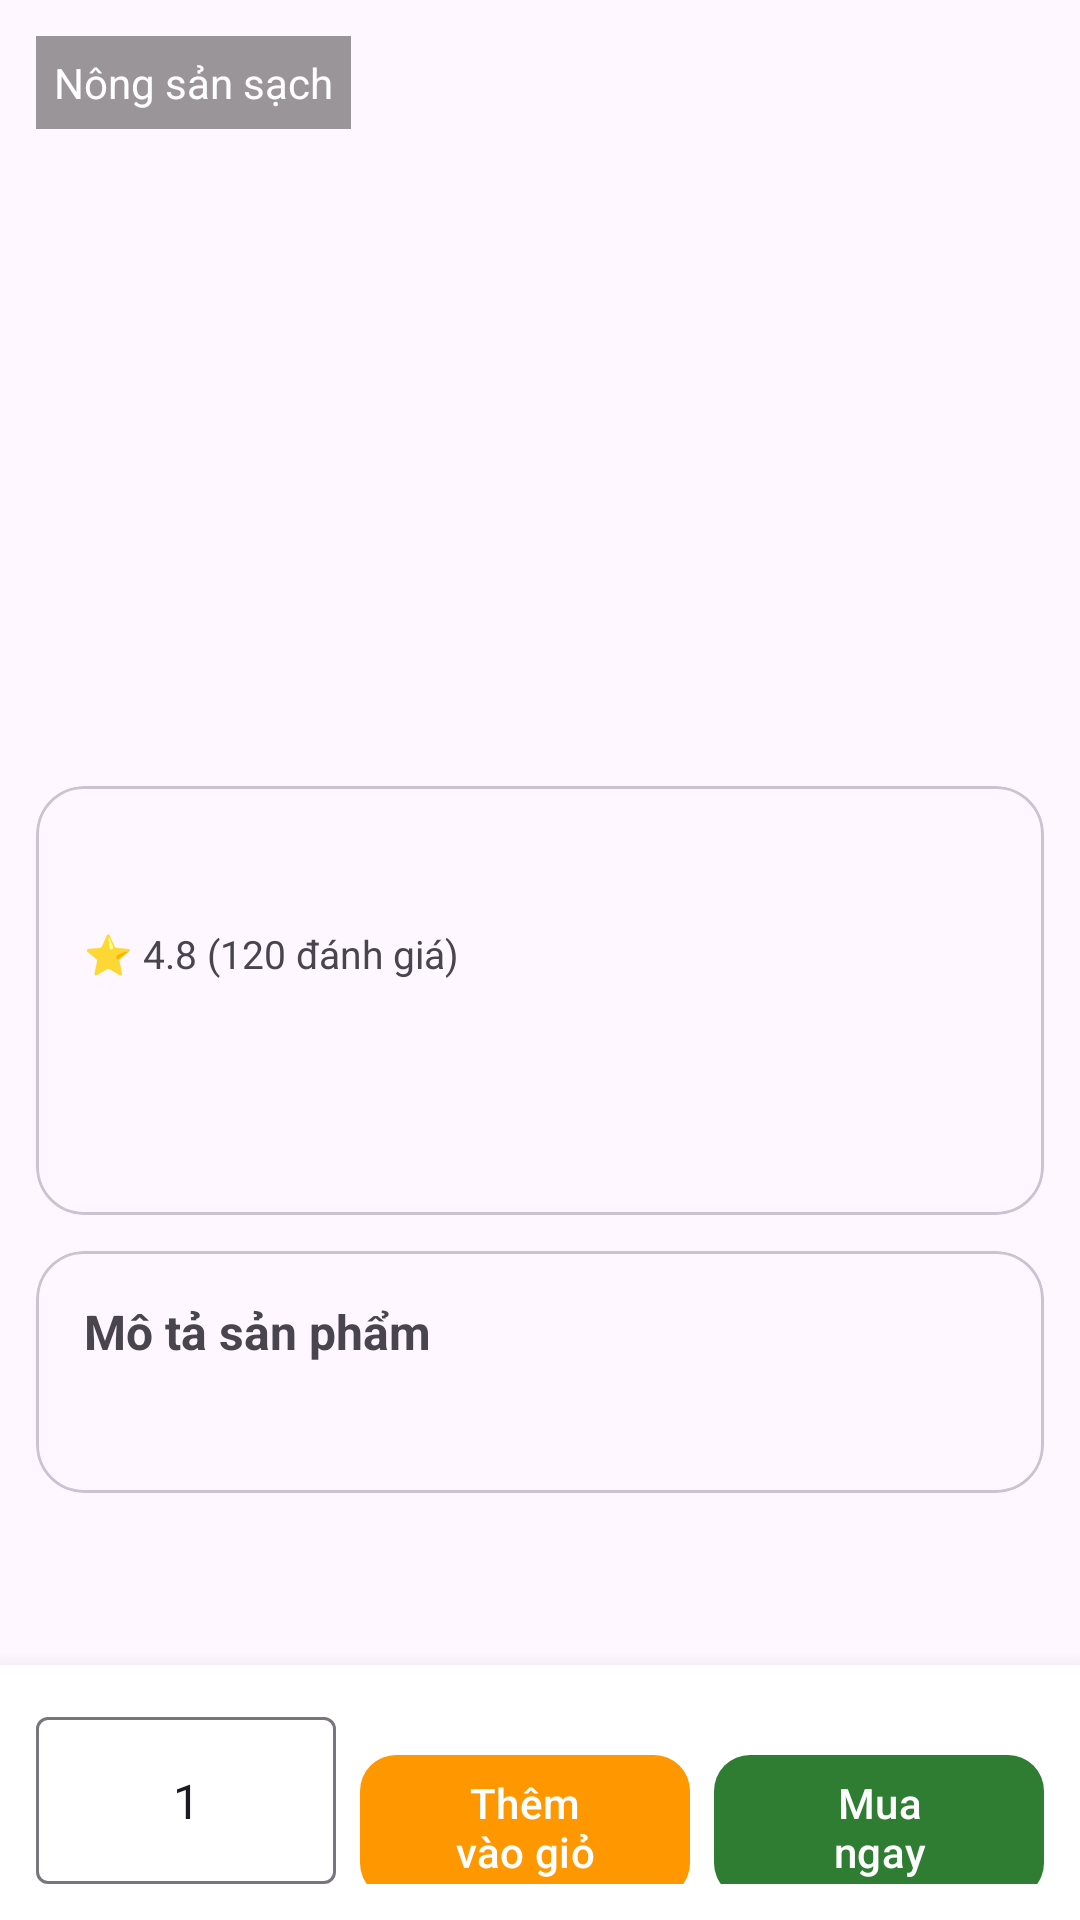

Layout XML and referenced resources for this Android screen:
<!-- AndroidManifest.xml: application theme Theme.Htgdnss -->
<!-- res/layout/activity_product_detail.xml -->
<?xml version="1.0" encoding="utf-8"?>
<androidx.coordinatorlayout.widget.CoordinatorLayout
    xmlns:android="http://schemas.android.com/apk/res/android"
    xmlns:app="http://schemas.android.com/apk/res-auto"
    android:layout_width="match_parent"
    android:layout_height="match_parent"
    android:background="?attr/colorSurface">


    
    <com.google.android.material.appbar.MaterialToolbar
        android:id="@+id/toolbar"
        android:layout_width="match_parent"
        android:layout_height="?attr/actionBarSize"
        android:title="Chi tiết sản phẩm"
        app:titleCentered="true"/>

    
    <androidx.core.widget.NestedScrollView
        android:layout_width="match_parent"
        android:layout_height="match_parent"
        app:layout_behavior="@string/appbar_scrolling_view_behavior">

        <LinearLayout
            android:layout_width="match_parent"
            android:layout_height="wrap_content"
            android:orientation="vertical">

            
            <FrameLayout
                android:layout_width="match_parent"
                android:layout_height="250dp">

                <ImageView
                    android:id="@+id/ivImage"
                    android:layout_width="match_parent"
                    android:layout_height="match_parent"
                    android:scaleType="centerCrop"
                    android:src="@mipmap/ic_launcher"/>

                
                <TextView
                    android:layout_width="wrap_content"
                    android:layout_height="wrap_content"
                    android:text="Nông sản sạch"
                    android:textColor="@android:color/white"
                    android:background="#66000000"
                    android:padding="6dp"
                    android:layout_margin="12dp"/>
            </FrameLayout>

            
            <com.google.android.material.card.MaterialCardView
                android:layout_width="match_parent"
                android:layout_height="wrap_content"
                android:layout_margin="12dp"
                app:cardCornerRadius="16dp">

                <LinearLayout
                    android:layout_width="match_parent"
                    android:layout_height="wrap_content"
                    android:orientation="vertical"
                    android:padding="16dp">

                    
                    <TextView
                        android:id="@+id/tvName"
                        android:textSize="20sp"
                        android:textStyle="bold"
                        android:layout_width="wrap_content"
                        android:layout_height="wrap_content"/>

                    
                    <TextView
                        android:layout_width="wrap_content"
                        android:layout_height="wrap_content"
                        android:text="⭐ 4.8 (120 đánh giá)"
                        android:textSize="13sp"
                        android:layout_marginTop="4dp"/>

                    
                    <TextView
                        android:id="@+id/tvPrice"
                        android:textSize="22sp"
                        android:textStyle="bold"
                        android:textColor="#D32F2F"
                        android:layout_marginTop="8dp"
                        android:layout_width="wrap_content"
                        android:layout_height="wrap_content"/>

                    
                    <TextView
                        android:id="@+id/tvMeta"
                        android:layout_marginTop="6dp"
                        android:textColor="?attr/colorOnSurfaceVariant"
                        android:layout_width="wrap_content"
                        android:layout_height="wrap_content"/>

                </LinearLayout>
            </com.google.android.material.card.MaterialCardView>

            
            <com.google.android.material.card.MaterialCardView
                android:layout_width="match_parent"
                android:layout_height="wrap_content"
                android:layout_marginHorizontal="12dp"
                android:layout_marginBottom="80dp"
                app:cardCornerRadius="16dp">

                <LinearLayout
                    android:padding="16dp"
                    android:orientation="vertical"
                    android:layout_width="match_parent"
                    android:layout_height="wrap_content">

                    <TextView
                        android:text="Mô tả sản phẩm"
                        android:textStyle="bold"
                        android:textSize="16sp"
                        android:layout_width="wrap_content"
                        android:layout_height="wrap_content"/>

                    <TextView
                        android:id="@+id/tvDescription"
                        android:layout_marginTop="8dp"
                        android:textSize="14sp"
                        android:layout_width="wrap_content"
                        android:layout_height="wrap_content"/>
                </LinearLayout>
            </com.google.android.material.card.MaterialCardView>

        </LinearLayout>

    </androidx.core.widget.NestedScrollView>

    
    <LinearLayout
        android:layout_width="match_parent"
        android:layout_height="wrap_content"
        android:orientation="horizontal"
        android:padding="12dp"
        android:background="@android:color/white"
        android:elevation="12dp"
        android:layout_gravity="bottom">
        <com.google.android.material.textfield.TextInputLayout
            android:id="@+id/tilQty"
            android:layout_width="0dp"
            android:layout_height="wrap_content"
            style="@style/Widget.Material3.TextInputLayout.OutlinedBox"/>

        
        <com.google.android.material.textfield.TextInputLayout
            android:layout_width="100dp"
            android:layout_height="wrap_content"
            style="@style/Widget.Material3.TextInputLayout.OutlinedBox">


            <com.google.android.material.textfield.TextInputEditText
                android:id="@+id/edtQty"
                android:inputType="number"
                android:text="1"
                android:gravity="center"
                android:layout_width="match_parent"
                android:layout_height="wrap_content"/>
        </com.google.android.material.textfield.TextInputLayout>

        
        <com.google.android.material.button.MaterialButton
            android:id="@+id/btnAddToCart"
            android:layout_width="0dp"
            android:layout_height="56dp"
            android:layout_weight="1"
            android:layout_marginStart="8dp"
            android:text="Thêm vào giỏ"
            android:textColor="@android:color/white"
            app:cornerRadius="12dp"
            app:backgroundTint="#FF9800"/>

        
        <com.google.android.material.button.MaterialButton
            android:id="@+id/btnBuyNow"
            android:layout_width="0dp"
            android:layout_height="56dp"
            android:layout_weight="1"
            android:layout_marginStart="8dp"
            android:text="Mua ngay"
            android:textColor="@android:color/white"
            app:cornerRadius="12dp"
            app:backgroundTint="#2E7D32"/>

    </LinearLayout>

</androidx.coordinatorlayout.widget.CoordinatorLayout>
<!-- resources referenced by this layout -->
<resources>
  <!-- mipmap ic_launcher (mipmap-anydpi-v26) -->
  <?xml version="1.0" encoding="utf-8"?>
  <adaptive-icon xmlns:android="http://schemas.android.com/apk/res/android">
      <background android:drawable="@drawable/ic_app_icon_background" />
      <foreground android:drawable="@drawable/ic_app_icon_foreground" />
      <monochrome android:drawable="@drawable/ic_app_icon_foreground" />
  </adaptive-icon>
  <style name="Theme.Htgdnss" parent="Theme.Material3.DayNight.NoActionBar">
          <item name="colorPrimary">@color/colorPrimary</item>
          <item name="colorPrimaryVariant">@color/colorPrimaryVariant</item>
          <item name="colorOnPrimary">@color/colorOnPrimary</item>
  
          <item name="colorSecondary">@color/colorSecondary</item>
          <item name="colorSecondaryVariant">@color/colorSecondaryVariant</item>
          <item name="colorOnSecondary">@color/colorOnSecondary</item>
  
          
          <item name="android:windowBackground">@color/light_green_bg</item>
          <item name="android:statusBarColor">@color/colorPrimaryVariant</item>
          <item name="android:windowLightStatusBar">true</item>
      </style>
  <!-- drawable ic_app_icon_foreground: png bitmap (drawable, 144161 bytes) -->
  <color name="colorPrimary">@color/green_primary</color>
  <color name="colorPrimaryVariant">@color/green_primary_dark</color>
  <color name="colorOnPrimary">@color/white</color>
  <color name="colorSecondary">@color/orange_fresh</color>
  <color name="colorSecondaryVariant">@color/orange_fresh_dark</color>
  <color name="colorOnSecondary">@color/white</color>
  <color name="light_green_bg">#F1F8E9</color>
  <color name="green_primary">#2E7D32</color>
  <color name="green_primary_dark">#1B5E20</color>
  <color name="white">#FFFFFF</color>
  <color name="orange_fresh">#FF9800</color>
  <color name="orange_fresh_dark">#F57C00</color>
</resources>
